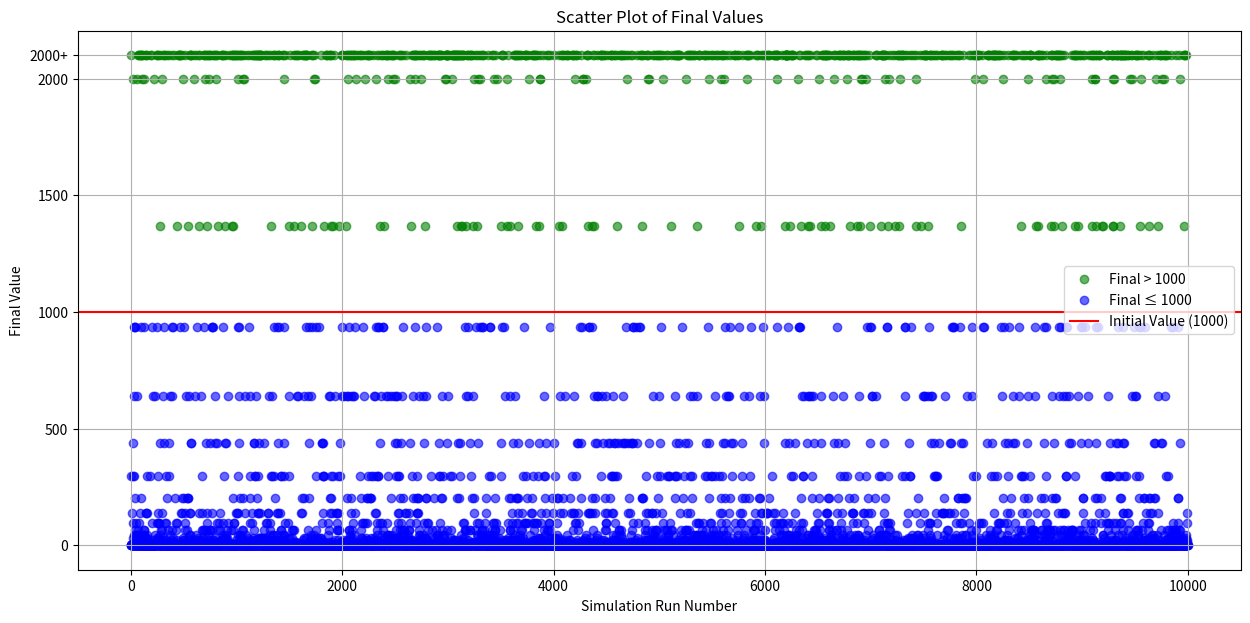

Write Python code to recreate this figure.
import random
import numpy as np
import matplotlib.pyplot as plt

initials = []
for i in range(10000):
    initial = 1000
    for j in range(1000):
        random_number = random.uniform(0, 1)
        if random_number < 0.5:
            initial *= 1.2
        else:
            initial *= 0.82
    initials.append(initial)

initials_array = np.array(initials)

mean_final = np.mean(initials_array)
median_final = np.median(initials_array)
std_dev = np.std(initials_array)
initial_amount = 1000
reward = (mean_final - initial_amount) / initial_amount
risk_reward_ratio = std_dev / reward

more_than_1000_count = np.sum(initials_array > 1000)

print('Percentage of People who made more than they started: ', more_than_1000_count / len(initials) * 100)
print('Mean Final Value: ', mean_final)
print('Median Final Value: ', median_final)
print('Standard Deviation: ', std_dev)
print('Risk Reward Ratio: ', risk_reward_ratio)

initials_array[initials_array > 2000] = 2100

indices = np.arange(len(initials))
values_more_than_1000 = initials_array[initials_array > 1000]
values_less_than_1000 = initials_array[initials_array <= 1000]

indices_more_than_1000 = indices[initials_array > 1000]
indices_less_than_1000 = indices[initials_array <= 1000]

plt.figure(figsize=(15, 7))
plt.scatter(indices_more_than_1000, values_more_than_1000, alpha=0.6, c='green', label='Final > 1000')
plt.scatter(indices_less_than_1000, values_less_than_1000, alpha=0.6, c='blue', label='Final ≤ 1000')
plt.axhline(y=1000, color='r', linestyle='-', label='Initial Value (1000)')

yticks = [0, 500, 1000, 1500, 2000, 2100]
ytick_labels = ['0', '500', '1000', '1500', '2000', '2000+']
plt.yticks(yticks, ytick_labels)

plt.title('Scatter Plot of Final Values')
plt.xlabel('Simulation Run Number')
plt.ylabel('Final Value')
plt.legend()
plt.grid(True)
plt.show()